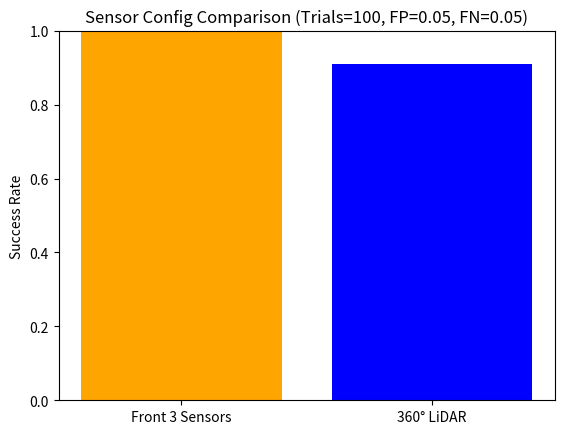

The script that saved this image:
import random
import matplotlib.pyplot as plt
import heapq
import numpy as np

# マップ設定
GRID_SIZE = 10
START = (9, 0)
GOAL = (0, 9)
OBSTACLE_COUNT = 20

# ====== A* 探索 ======
def a_star(grid, start, goal):
    h = lambda a, b: abs(a[0] - b[0]) + abs(a[1] - b[1])
    open_set = [(h(start, goal), 0, start, [])]
    visited = set()

    while open_set:
        _, cost, current, path = heapq.heappop(open_set)
        if current in visited:
            continue
        visited.add(current)
        path = path + [current]

        if current == goal:
            return path

        for dx, dy in [(1,0), (-1,0), (0,1), (0,-1)]:
            nx, ny = current[0] + dx, current[1] + dy
            if 0 <= nx < GRID_SIZE and 0 <= ny < GRID_SIZE:
                if grid[ny][nx] == 0:
                    heapq.heappush(open_set, (cost + 1 + h((nx, ny), goal), cost + 1, (nx, ny), path))
    return []

# ====== マップ生成 ======
def generate_grid():
    grid = [[0 for _ in range(GRID_SIZE)] for _ in range(GRID_SIZE)]
    count = 0
    while count < OBSTACLE_COUNT:
        x, y = random.randint(0, GRID_SIZE-1), random.randint(0, GRID_SIZE-1)
        if (x, y) not in (START, GOAL) and grid[y][x] == 0:
            grid[y][x] = 1
            count += 1
    return grid

# ====== センサーノイズ付き知覚 ======
def perceive_environment(grid, mode="front3", distance=3, false_pos=0.05, false_neg=0.05):
    perceived = [[0 for _ in range(GRID_SIZE)] for _ in range(GRID_SIZE)]
    
    if mode == "front3":
        directions = [(0, -1), (-1, 0), (1, 0)]  # 前・左・右
    elif mode == "lidar360":
        directions = [(dx, dy) for dx in [-1,0,1] for dy in [-1,0,1] if not(dx==0 and dy==0)]
    else:
        raise ValueError("Unknown sensor mode")

    # 各方向にビームを飛ばす
    for dx, dy in directions:
        x, y = START
        for _ in range(distance):
            x += dx
            y += dy
            if not (0 <= x < GRID_SIZE and 0 <= y < GRID_SIZE):
                break
            # センサーが障害物を検知
            if grid[y][x] == 1:
                if random.random() > false_neg:  # 見逃し確率
                    perceived[y][x] = 1
                break
            else:
                if random.random() < false_pos:  # 誤検知確率
                    perceived[y][x] = 1
                    break
    return perceived

# ====== 実験関数 ======
def run_experiment(mode, trials=50, distance=3, false_pos=0.05, false_neg=0.05):
    success_count = 0
    for _ in range(trials):
        grid = generate_grid()
        perceived_grid = perceive_environment(grid, mode, distance, false_pos, false_neg)
        path = a_star(perceived_grid, START, GOAL)
        if path:
            success_count += 1
    return success_count / trials

# ====== 実験実行 ======
trials = 100
fp, fn = 0.05, 0.05

front3_success = run_experiment("front3", trials=trials, distance=3, false_pos=fp, false_neg=fn)
lidar_success = run_experiment("lidar360", trials=trials, distance=3, false_pos=fp, false_neg=fn)

# ====== 可視化 ======
plt.bar(["Front 3 Sensors", "360° LiDAR"], [front3_success, lidar_success], color=["orange", "blue"])
plt.ylim(0,1)
plt.ylabel("Success Rate")
plt.title(f"Sensor Config Comparison (Trials={trials}, FP={fp}, FN={fn})")
plt.show()
